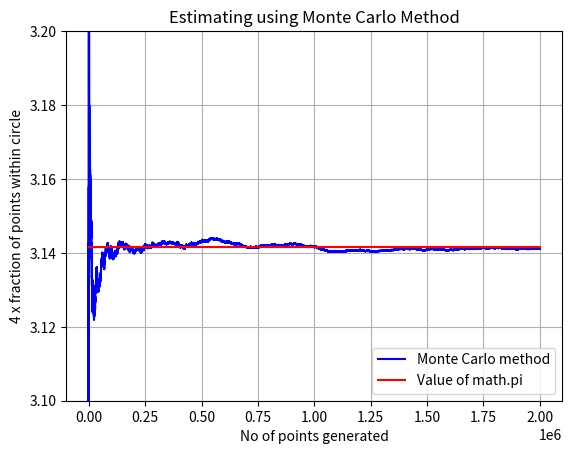

Generate this figure with matplotlib:
import matplotlib.pyplot as plt
import random
import numpy as np
import math

# considering a unit length square with a circle inscribed in it,
# centre of the circle is at origin.
# circle's eqn => x^2 + y^2 = (0.5)^2

# this function estimates value of pi
# total number of points for simulation is given as input
def estimatePi(num):
    PtInCircle=0;
    PtInSquare=0;

    # xLs is list of all points from 1 to num
    xLs= np.linspace(0,num,num+1);

    # yLs stores 4 times the ratio of (number of points those were inside circle)/(number of points inside square) when i points were randomly generated, (simulation)
    yLs= []
    for i in range(num+1):
        # coordinates are randomly chosen
        x=random.uniform(-0.5,0.5);
        y=random.uniform(-0.5,0.5);
        dist = x**2 + y**2

        # if the coordinates are inside circle we increment PtInCircle Count
        if(dist<(0.5**2)):
            PtInCircle = PtInCircle+1;

        # every point in x range -0.5 to 0.5 and y range -0.5 to 0.5 lies within square
        PtInSquare = PtInSquare+1;

        #corresonding ratio is appended.
        ratio = PtInCircle/PtInSquare;
        yLs.append(4*ratio);

    #yls2 stores th actual pi value which is independent of simulation, thus x axis values
    yls2=[math.pi]*(num+1);

    #Plotting the graph between estimated and actual pi value
    plt.ylim(3.10,3.20);
    plt.grid();
    plt.plot(xLs,yLs,'b', xLs,yls2,'r');
    plt.title("Estimating using Monte Carlo Method");
    plt.ylabel("4 x fraction of points within circle");
    plt.xlabel("No of points generated");
    plt.legend(['Monte Carlo method', 'Value of math.pi'], loc='lower right');
    plt.show();

if __name__ == "__main__":
    estimatePi(2000000);